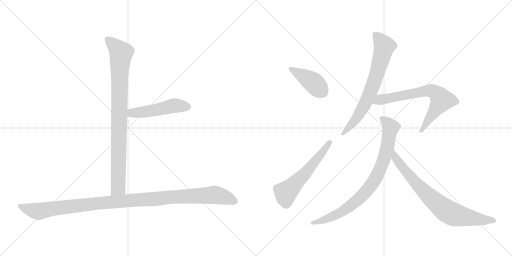
t = 0.00 s
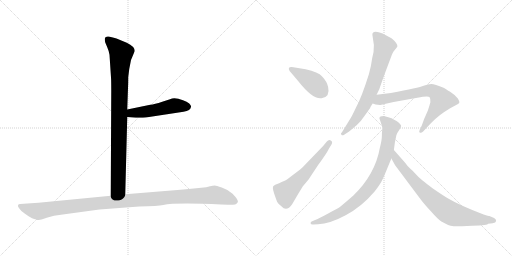
t = 1.57 s
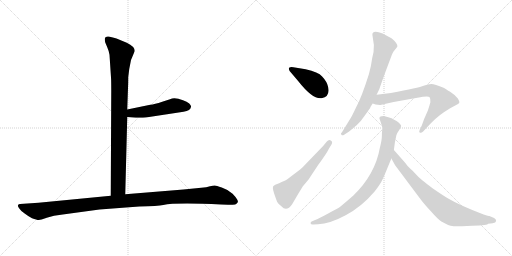
t = 3.13 s
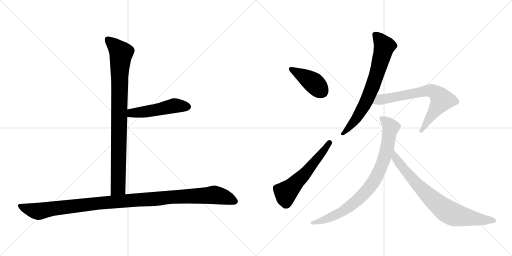
t = 4.70 s
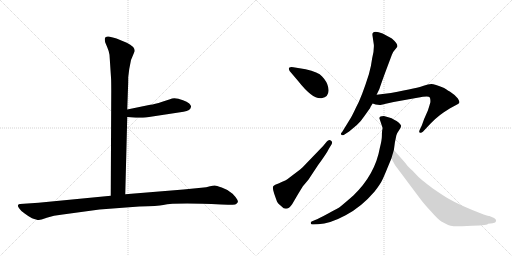
t = 6.27 s
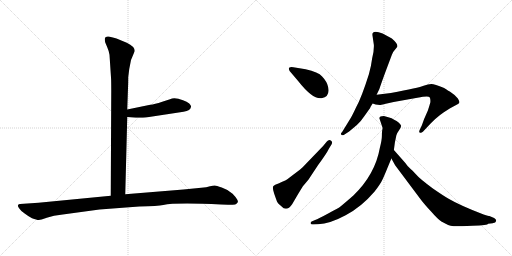
t = 7.83 s

The animated SVG that drew these frames (rendered in a browser with its animation timeline set to each time). Animation: 9 CSS @keyframes rules; one cycle of 7.83 s.

<svg version="1.1" viewBox="0 0 2048 1024" xmlns="http://www.w3.org/2000/svg">
  <g stroke="lightgray" stroke-dasharray="1,1" stroke-width="1" transform="scale(4, 4)">
    <line x1="0" y1="0" x2="256" y2="256"></line>
    <line x1="256" y1="0" x2="0" y2="256"></line>
    <line x1="128" y1="0" x2="128" y2="256"></line>
    <line x1="0" y1="128" x2="256" y2="128"></line>
    <line x1="256" y1="0" x2="512" y2="256"></line>
    <line x1="512" y1="0" x2="256" y2="256"></line>
    <line x1="384" y1="0" x2="384" y2="256"></line>
    <line x1="256" y1="128" x2="512" y2="128"></line>
  </g>
<g transform="scale(1, -1) translate(0, -850)">
   <style type="text/css">
    @keyframes keyframes0 {
      from {
       stroke: black;
       stroke-dashoffset: 904;
       stroke-width: 128;
       }
       75% {
       animation-timing-function: step-end;
       stroke: black;
       stroke-dashoffset: 0;
       stroke-width: 128;
       }
       to {
       stroke: black;
       stroke-width: 1024;
       }
       }
       #make-me-a-hanzi-animation-0 {
         animation: keyframes0 0.985677s both;
         animation-delay: 0.000000s;
         animation-timing-function: linear;
       }
    @keyframes keyframes1 {
      from {
       stroke: black;
       stroke-dashoffset: 495;
       stroke-width: 128;
       }
       62% {
       animation-timing-function: step-end;
       stroke: black;
       stroke-dashoffset: 0;
       stroke-width: 128;
       }
       to {
       stroke: black;
       stroke-width: 1024;
       }
       }
       #make-me-a-hanzi-animation-1 {
         animation: keyframes1 0.652832s both;
         animation-delay: 0.985677s;
         animation-timing-function: linear;
       }
    @keyframes keyframes2 {
      from {
       stroke: black;
       stroke-dashoffset: 1125;
       stroke-width: 128;
       }
       79% {
       animation-timing-function: step-end;
       stroke: black;
       stroke-dashoffset: 0;
       stroke-width: 128;
       }
       to {
       stroke: black;
       stroke-width: 1024;
       }
       }
       #make-me-a-hanzi-animation-2 {
         animation: keyframes2 1.165527s both;
         animation-delay: 1.638509s;
         animation-timing-function: linear;
       }
    @keyframes keyframes3 {
      from {
       stroke: black;
       stroke-dashoffset: 409;
       stroke-width: 128;
       }
       57% {
       animation-timing-function: step-end;
       stroke: black;
       stroke-dashoffset: 0;
       stroke-width: 128;
       }
       to {
       stroke: black;
       stroke-width: 1024;
       }
       }
       #make-me-a-hanzi-animation-3 {
         animation: keyframes3 0.582845s both;
         animation-delay: 2.804036s;
         animation-timing-function: linear;
       }
    @keyframes keyframes4 {
      from {
       stroke: black;
       stroke-dashoffset: 566;
       stroke-width: 128;
       }
       65% {
       animation-timing-function: step-end;
       stroke: black;
       stroke-dashoffset: 0;
       stroke-width: 128;
       }
       to {
       stroke: black;
       stroke-width: 1024;
       }
       }
       #make-me-a-hanzi-animation-4 {
         animation: keyframes4 0.710612s both;
         animation-delay: 3.386881s;
         animation-timing-function: linear;
       }
    @keyframes keyframes5 {
      from {
       stroke: black;
       stroke-dashoffset: 706;
       stroke-width: 128;
       }
       70% {
       animation-timing-function: step-end;
       stroke: black;
       stroke-dashoffset: 0;
       stroke-width: 128;
       }
       to {
       stroke: black;
       stroke-width: 1024;
       }
       }
       #make-me-a-hanzi-animation-5 {
         animation: keyframes5 0.824544s both;
         animation-delay: 4.097493s;
         animation-timing-function: linear;
       }
    @keyframes keyframes6 {
      from {
       stroke: black;
       stroke-dashoffset: 695;
       stroke-width: 128;
       }
       69% {
       animation-timing-function: step-end;
       stroke: black;
       stroke-dashoffset: 0;
       stroke-width: 128;
       }
       to {
       stroke: black;
       stroke-width: 1024;
       }
       }
       #make-me-a-hanzi-animation-6 {
         animation: keyframes6 0.815592s both;
         animation-delay: 4.922037s;
         animation-timing-function: linear;
       }
    @keyframes keyframes7 {
      from {
       stroke: black;
       stroke-dashoffset: 836;
       stroke-width: 128;
       }
       73% {
       animation-timing-function: step-end;
       stroke: black;
       stroke-dashoffset: 0;
       stroke-width: 128;
       }
       to {
       stroke: black;
       stroke-width: 1024;
       }
       }
       #make-me-a-hanzi-animation-7 {
         animation: keyframes7 0.930339s both;
         animation-delay: 5.737629s;
         animation-timing-function: linear;
       }
    @keyframes keyframes8 {
      from {
       stroke: black;
       stroke-dashoffset: 771;
       stroke-width: 128;
       }
       72% {
       animation-timing-function: step-end;
       stroke: black;
       stroke-dashoffset: 0;
       stroke-width: 128;
       }
       to {
       stroke: black;
       stroke-width: 1024;
       }
       }
       #make-me-a-hanzi-animation-8 {
         animation: keyframes8 0.877441s both;
         animation-delay: 6.667968s;
         animation-timing-function: linear;
       }
</style>
<path d="M 438.0 631.5 L 444.0 540.5 Q 445.0 527.5 445.0 486.5 L 443.0 67.5 C 443.0 37.5 500.0 43.5 501.0 73.5 L 509.0 382.5 L 509.0 412.5 L 512.0 498.5 Q 513.0 516.5 513.0 542.5 L 517.0 574.5 L 524.0 610.5 L 539.0 646.5 Q 539.0 664.5 507.0 679.5 L 466.0 696.5 Q 458.0 699.5 439.0 703.5 Q 419.0 706.5 419.0 693.5 Q 419.0 688.5 421.0 680.5 L 429.0 661.5 Q 436.0 645.5 438.0 631.5 Z" fill="lightgray"></path> 
<path d="M 509.0 382.5 L 543.0 379.5 Q 546.0 378.5 583.0 380.5 L 734.0 403.5 Q 763.0 407.5 764.0 423.5 Q 765.0 428.5 757.0 436.5 Q 748.0 444.5 732.0 449.5 Q 698.0 462.5 680.0 453.5 L 649.0 443.5 Q 618.0 433.5 601.0 431.5 L 509.0 412.5 C 480.0 406.5 479.0 385.5 509.0 382.5 Z" fill="lightgray"></path> 
<path d="M 443.0 67.5 L 154.0 39.5 L 80.0 34.5 Q 74.0 34.5 72.0 29.5 Q 70.0 24.5 78.0 15.5 Q 83.0 6.5 100.0 -4.5 Q 116.0 -16.5 128.0 -22.5 Q 150.0 -30.5 156.0 -29.5 Q 161.0 -29.5 187.0 -20.5 Q 213.0 -11.5 251.0 -7.5 L 398.0 12.5 L 557.0 24.5 Q 632.0 26.5 653.0 30.5 Q 701.0 40.5 885.0 32.5 L 912.0 31.5 Q 924.0 30.5 941.0 32.5 Q 948.0 35.5 951.0 41.5 Q 954.0 46.5 942.0 62.5 Q 930.0 78.5 919.0 83.5 Q 908.0 92.5 887.0 100.5 Q 865.0 108.5 859.0 108.5 Q 852.0 108.5 840.0 105.5 Q 827.0 101.5 805.0 99.5 L 734.0 92.5 L 501.0 73.5 L 443.0 67.5 Z" fill="lightgray"></path> 
<path d="M 1222.5 573.5 L 1173.5 581.5 Q 1147.5 585.5 1158.5 566.5 L 1192.5 526.5 Q 1251.5 451.5 1286.5 457.5 Q 1321.5 462.5 1312.5 502.5 Q 1308.5 523.5 1288.5 544.5 Q 1273.5 562.5 1222.5 573.5 Z" fill="lightgray"></path> 
<path d="M 1211.5 105.5 L 1233.5 131.5 L 1272.5 190.5 Q 1306.5 236.5 1315.5 255.5 L 1326.5 273.5 Q 1331.5 283.5 1323.5 288.5 Q 1314.5 292.5 1306.5 283.5 L 1292.5 266.5 L 1213.5 184.5 Q 1206.5 176.5 1175.5 153.5 Q 1144.5 129.5 1138.5 127.5 Q 1131.5 125.5 1124.5 121.5 Q 1116.5 116.5 1108.5 114.5 Q 1099.5 112.5 1096.5 108.5 Q 1086.5 105.5 1096.5 76.5 Q 1106.5 47.5 1109.5 41.5 Q 1112.5 35.5 1125.5 25.5 Q 1146.5 1.5 1168.5 33.5 L 1192.5 74.5 L 1211.5 105.5 Z" fill="lightgray"></path> 
<path d="M 1489.5 711.5 L 1495.5 670.5 Q 1496.5 645.5 1488.5 616.5 Q 1485.5 590.5 1475.5 553.5 Q 1445.5 458.5 1424.5 421.5 Q 1411.5 393.5 1403.5 379.5 L 1368.5 322.5 Q 1360.5 315.5 1365.5 311.5 Q 1369.5 306.5 1376.5 311.5 L 1396.5 324.5 L 1427.5 350.5 Q 1442.5 363.5 1458.5 387.5 L 1480.5 418.5 Q 1480.5 421.5 1490.5 436.5 L 1506.5 471.5 L 1517.5 494.5 Q 1521.5 507.5 1540.5 559.5 L 1567.5 631.5 Q 1572.5 644.5 1580.5 652.5 Q 1587.5 660.5 1589.5 664.5 Q 1591.5 675.5 1567.5 696.5 L 1530.5 716.5 Q 1489.5 731.5 1489.5 711.5 Z" fill="lightgray"></path> 
<path d="M 1490.5 436.5 L 1502.5 432.5 L 1519.5 430.5 Q 1522.5 430.5 1538.5 434.5 L 1574.5 442.5 L 1669.5 459.5 Q 1713.5 467.5 1718.5 461.5 Q 1722.5 455.5 1721.5 441.5 Q 1717.5 426.5 1711.5 408.5 L 1696.5 374.5 L 1687.5 349.5 L 1678.5 330.5 Q 1674.5 321.5 1679.5 319.5 Q 1684.5 316.5 1692.5 324.5 L 1706.5 339.5 Q 1743.5 380.5 1775.5 401.5 L 1800.5 417.5 L 1826.5 431.5 Q 1835.5 435.5 1837.5 440.5 Q 1838.5 444.5 1831.5 456.5 Q 1819.5 471.5 1800.5 483.5 Q 1780.5 495.5 1776.5 498.5 Q 1737.5 514.5 1725.5 514.5 Q 1712.5 514.5 1694.5 507.5 Q 1676.5 499.5 1563.5 478.5 L 1506.5 471.5 C 1476.5 467.5 1461.5 445.5 1490.5 436.5 Z" fill="lightgray"></path> 
<path d="M 1517.5 377.5 L 1530.5 338.5 L 1528.5 327.5 Q 1527.5 321.5 1527.5 306.5 Q 1527.5 290.5 1519.5 259.5 Q 1500.5 152.5 1413.5 68.5 Q 1381.5 40.5 1359.5 22.5 Q 1355.5 19.5 1314.5 -2.5 Q 1272.5 -25.5 1260.5 -29.5 L 1246.5 -35.5 Q 1241.5 -36.5 1242.5 -43.5 Q 1243.5 -48.5 1253.5 -47.5 L 1272.5 -46.5 Q 1319.5 -44.5 1382.5 -10.5 Q 1445.5 22.5 1498.5 84.5 Q 1522.5 115.5 1530.5 133.5 Q 1538.5 150.5 1550.5 180.5 L 1565.5 216.5 L 1575.5 250.5 L 1579.5 280.5 L 1585.5 309.5 Q 1589.5 320.5 1597.5 331.5 Q 1604.5 342.5 1604.5 347.5 Q 1603.5 351.5 1595.5 359.5 Q 1586.5 367.5 1576.5 371.5 Q 1566.5 379.5 1556.5 380.5 Q 1546.5 384.5 1535.5 386.5 Q 1517.5 386.5 1517.5 377.5 Z" fill="lightgray"></path> 
<path d="M 1565.5 216.5 L 1580.5 189.5 L 1678.5 58.5 Q 1694.5 36.5 1723.5 5.5 Q 1751.5 -26.5 1765.5 -35.5 L 1792.5 -49.5 Q 1801.5 -53.5 1814.5 -54.5 Q 1826.5 -55.5 1889.5 -52.5 Q 1952.5 -50.5 1952.5 -44.5 L 1970.5 -42.5 Q 1983.5 -40.5 1984.5 -33.5 Q 1985.5 -26.5 1976.5 -21.5 L 1957.5 -13.5 Q 1955.5 -13.5 1934.5 -7.5 Q 1840.5 28.5 1794.5 55.5 Q 1776.5 65.5 1731.5 96.5 Q 1676.5 137.5 1664.5 152.5 Q 1652.5 166.5 1641.5 175.5 Q 1630.5 184.5 1620.5 199.5 L 1575.5 250.5 C 1555.5 272.5 1550.5 242.5 1565.5 216.5 Z" fill="lightgray"></path> 
      <clipPath id="make-me-a-hanzi-clip-0">
      <path d="M 438.0 631.5 L 444.0 540.5 Q 445.0 527.5 445.0 486.5 L 443.0 67.5 C 443.0 37.5 500.0 43.5 501.0 73.5 L 509.0 382.5 L 509.0 412.5 L 512.0 498.5 Q 513.0 516.5 513.0 542.5 L 517.0 574.5 L 524.0 610.5 L 539.0 646.5 Q 539.0 664.5 507.0 679.5 L 466.0 696.5 Q 458.0 699.5 439.0 703.5 Q 419.0 706.5 419.0 693.5 Q 419.0 688.5 421.0 680.5 L 429.0 661.5 Q 436.0 645.5 438.0 631.5 Z" fill="lightgray"></path>
      </clipPath>
      <path clip-path="url(#make-me-a-hanzi-clip-0)" d="M 432.0 692.5 L 485.0 638.5 L 478.0 550.5 L 473.0 100.5 L 450.0 75.5 " fill="none" id="make-me-a-hanzi-animation-0" stroke-dasharray="776 1552" stroke-linecap="round"></path>

      <clipPath id="make-me-a-hanzi-clip-1">
      <path d="M 509.0 382.5 L 543.0 379.5 Q 546.0 378.5 583.0 380.5 L 734.0 403.5 Q 763.0 407.5 764.0 423.5 Q 765.0 428.5 757.0 436.5 Q 748.0 444.5 732.0 449.5 Q 698.0 462.5 680.0 453.5 L 649.0 443.5 Q 618.0 433.5 601.0 431.5 L 509.0 412.5 C 480.0 406.5 479.0 385.5 509.0 382.5 Z" fill="lightgray"></path>
      </clipPath>
      <path clip-path="url(#make-me-a-hanzi-clip-1)" d="M 515.0 390.5 L 527.0 398.5 L 602.0 406.5 L 697.0 427.5 L 749.0 423.5 " fill="none" id="make-me-a-hanzi-animation-1" stroke-dasharray="367 734" stroke-linecap="round"></path>

      <clipPath id="make-me-a-hanzi-clip-2">
      <path d="M 443.0 67.5 L 154.0 39.5 L 80.0 34.5 Q 74.0 34.5 72.0 29.5 Q 70.0 24.5 78.0 15.5 Q 83.0 6.5 100.0 -4.5 Q 116.0 -16.5 128.0 -22.5 Q 150.0 -30.5 156.0 -29.5 Q 161.0 -29.5 187.0 -20.5 Q 213.0 -11.5 251.0 -7.5 L 398.0 12.5 L 557.0 24.5 Q 632.0 26.5 653.0 30.5 Q 701.0 40.5 885.0 32.5 L 912.0 31.5 Q 924.0 30.5 941.0 32.5 Q 948.0 35.5 951.0 41.5 Q 954.0 46.5 942.0 62.5 Q 930.0 78.5 919.0 83.5 Q 908.0 92.5 887.0 100.5 Q 865.0 108.5 859.0 108.5 Q 852.0 108.5 840.0 105.5 Q 827.0 101.5 805.0 99.5 L 734.0 92.5 L 501.0 73.5 L 443.0 67.5 Z" fill="lightgray"></path>
      </clipPath>
      <path clip-path="url(#make-me-a-hanzi-clip-2)" d="M 80.0 24.5 L 154.0 5.5 L 392.0 37.5 L 857.0 70.5 L 898.0 62.5 L 939.0 44.5 " fill="none" id="make-me-a-hanzi-animation-2" stroke-dasharray="997 1994" stroke-linecap="round"></path>

      <clipPath id="make-me-a-hanzi-clip-3">
      <path d="M 1222.5 573.5 L 1173.5 581.5 Q 1147.5 585.5 1158.5 566.5 L 1192.5 526.5 Q 1251.5 451.5 1286.5 457.5 Q 1321.5 462.5 1312.5 502.5 Q 1308.5 523.5 1288.5 544.5 Q 1273.5 562.5 1222.5 573.5 Z" fill="lightgray"></path>
      </clipPath>
      <path clip-path="url(#make-me-a-hanzi-clip-3)" d="M 1165.5 574.5 L 1248.5 524.5 L 1288.5 484.5 " fill="none" id="make-me-a-hanzi-animation-3" stroke-dasharray="281 562" stroke-linecap="round"></path>

      <clipPath id="make-me-a-hanzi-clip-4">
      <path d="M 1211.5 105.5 L 1233.5 131.5 L 1272.5 190.5 Q 1306.5 236.5 1315.5 255.5 L 1326.5 273.5 Q 1331.5 283.5 1323.5 288.5 Q 1314.5 292.5 1306.5 283.5 L 1292.5 266.5 L 1213.5 184.5 Q 1206.5 176.5 1175.5 153.5 Q 1144.5 129.5 1138.5 127.5 Q 1131.5 125.5 1124.5 121.5 Q 1116.5 116.5 1108.5 114.5 Q 1099.5 112.5 1096.5 108.5 Q 1086.5 105.5 1096.5 76.5 Q 1106.5 47.5 1109.5 41.5 Q 1112.5 35.5 1125.5 25.5 Q 1146.5 1.5 1168.5 33.5 L 1192.5 74.5 L 1211.5 105.5 Z" fill="lightgray"></path>
      </clipPath>
      <path clip-path="url(#make-me-a-hanzi-clip-4)" d="M 1102.5 98.5 L 1141.5 80.5 L 1153.5 88.5 L 1216.5 151.5 L 1318.5 279.5 " fill="none" id="make-me-a-hanzi-animation-4" stroke-dasharray="438 876" stroke-linecap="round"></path>

      <clipPath id="make-me-a-hanzi-clip-5">
      <path d="M 1489.5 711.5 L 1495.5 670.5 Q 1496.5 645.5 1488.5 616.5 Q 1485.5 590.5 1475.5 553.5 Q 1445.5 458.5 1424.5 421.5 Q 1411.5 393.5 1403.5 379.5 L 1368.5 322.5 Q 1360.5 315.5 1365.5 311.5 Q 1369.5 306.5 1376.5 311.5 L 1396.5 324.5 L 1427.5 350.5 Q 1442.5 363.5 1458.5 387.5 L 1480.5 418.5 Q 1480.5 421.5 1490.5 436.5 L 1506.5 471.5 L 1517.5 494.5 Q 1521.5 507.5 1540.5 559.5 L 1567.5 631.5 Q 1572.5 644.5 1580.5 652.5 Q 1587.5 660.5 1589.5 664.5 Q 1591.5 675.5 1567.5 696.5 L 1530.5 716.5 Q 1489.5 731.5 1489.5 711.5 Z" fill="lightgray"></path>
      </clipPath>
      <path clip-path="url(#make-me-a-hanzi-clip-5)" d="M 1502.5 711.5 L 1536.5 663.5 L 1509.5 559.5 L 1458.5 431.5 L 1418.5 367.5 L 1371.5 315.5 " fill="none" id="make-me-a-hanzi-animation-5" stroke-dasharray="578 1156" stroke-linecap="round"></path>

      <clipPath id="make-me-a-hanzi-clip-6">
      <path d="M 1490.5 436.5 L 1502.5 432.5 L 1519.5 430.5 Q 1522.5 430.5 1538.5 434.5 L 1574.5 442.5 L 1669.5 459.5 Q 1713.5 467.5 1718.5 461.5 Q 1722.5 455.5 1721.5 441.5 Q 1717.5 426.5 1711.5 408.5 L 1696.5 374.5 L 1687.5 349.5 L 1678.5 330.5 Q 1674.5 321.5 1679.5 319.5 Q 1684.5 316.5 1692.5 324.5 L 1706.5 339.5 Q 1743.5 380.5 1775.5 401.5 L 1800.5 417.5 L 1826.5 431.5 Q 1835.5 435.5 1837.5 440.5 Q 1838.5 444.5 1831.5 456.5 Q 1819.5 471.5 1800.5 483.5 Q 1780.5 495.5 1776.5 498.5 Q 1737.5 514.5 1725.5 514.5 Q 1712.5 514.5 1694.5 507.5 Q 1676.5 499.5 1563.5 478.5 L 1506.5 471.5 C 1476.5 467.5 1461.5 445.5 1490.5 436.5 Z" fill="lightgray"></path>
      </clipPath>
      <path clip-path="url(#make-me-a-hanzi-clip-6)" d="M 1498.5 439.5 L 1520.5 452.5 L 1709.5 488.5 L 1741.5 480.5 L 1759.5 463.5 L 1765.5 448.5 L 1684.5 325.5 " fill="none" id="make-me-a-hanzi-animation-6" stroke-dasharray="567 1134" stroke-linecap="round"></path>

      <clipPath id="make-me-a-hanzi-clip-7">
      <path d="M 1517.5 377.5 L 1530.5 338.5 L 1528.5 327.5 Q 1527.5 321.5 1527.5 306.5 Q 1527.5 290.5 1519.5 259.5 Q 1500.5 152.5 1413.5 68.5 Q 1381.5 40.5 1359.5 22.5 Q 1355.5 19.5 1314.5 -2.5 Q 1272.5 -25.5 1260.5 -29.5 L 1246.5 -35.5 Q 1241.5 -36.5 1242.5 -43.5 Q 1243.5 -48.5 1253.5 -47.5 L 1272.5 -46.5 Q 1319.5 -44.5 1382.5 -10.5 Q 1445.5 22.5 1498.5 84.5 Q 1522.5 115.5 1530.5 133.5 Q 1538.5 150.5 1550.5 180.5 L 1565.5 216.5 L 1575.5 250.5 L 1579.5 280.5 L 1585.5 309.5 Q 1589.5 320.5 1597.5 331.5 Q 1604.5 342.5 1604.5 347.5 Q 1603.5 351.5 1595.5 359.5 Q 1586.5 367.5 1576.5 371.5 Q 1566.5 379.5 1556.5 380.5 Q 1546.5 384.5 1535.5 386.5 Q 1517.5 386.5 1517.5 377.5 Z" fill="lightgray"></path>
      </clipPath>
      <path clip-path="url(#make-me-a-hanzi-clip-7)" d="M 1529.5 374.5 L 1563.5 340.5 L 1538.5 220.5 L 1492.5 120.5 L 1433.5 52.5 L 1366.5 2.5 L 1300.5 -27.5 L 1249.5 -41.5 " fill="none" id="make-me-a-hanzi-animation-7" stroke-dasharray="708 1416" stroke-linecap="round"></path>

      <clipPath id="make-me-a-hanzi-clip-8">
      <path d="M 1565.5 216.5 L 1580.5 189.5 L 1678.5 58.5 Q 1694.5 36.5 1723.5 5.5 Q 1751.5 -26.5 1765.5 -35.5 L 1792.5 -49.5 Q 1801.5 -53.5 1814.5 -54.5 Q 1826.5 -55.5 1889.5 -52.5 Q 1952.5 -50.5 1952.5 -44.5 L 1970.5 -42.5 Q 1983.5 -40.5 1984.5 -33.5 Q 1985.5 -26.5 1976.5 -21.5 L 1957.5 -13.5 Q 1955.5 -13.5 1934.5 -7.5 Q 1840.5 28.5 1794.5 55.5 Q 1776.5 65.5 1731.5 96.5 Q 1676.5 137.5 1664.5 152.5 Q 1652.5 166.5 1641.5 175.5 Q 1630.5 184.5 1620.5 199.5 L 1575.5 250.5 C 1555.5 272.5 1550.5 242.5 1565.5 216.5 Z" fill="lightgray"></path>
      </clipPath>
      <path clip-path="url(#make-me-a-hanzi-clip-8)" d="M 1577.5 243.5 L 1582.5 217.5 L 1617.5 170.5 L 1715.5 65.5 L 1783.5 8.5 L 1838.5 -13.5 L 1902.5 -26.5 L 1975.5 -31.5 " fill="none" id="make-me-a-hanzi-animation-8" stroke-dasharray="643 1286" stroke-linecap="round"></path>

</g>
</svg>
